Run: headless pygame with SDL's dummy video driver; simulated clock (each Clock.tick advances the game by its frame time, no real sleeping); random seed 0; keys injected as events and as key.get_pressed() state; mouse plan: one left click at the window centre at the start of phase 2, then a move to the lower-right quarter at the start of phase 3.
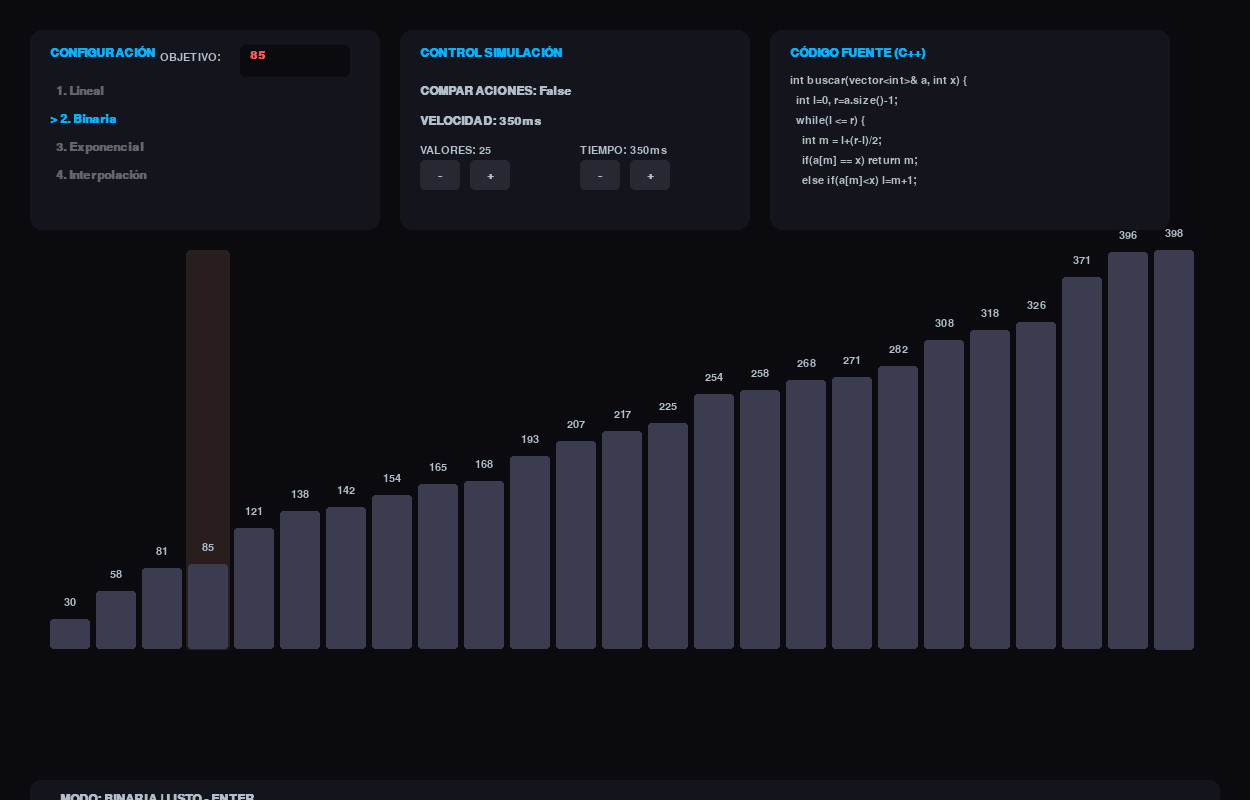
Frame 1 of 4 · flips 1–60 · no input
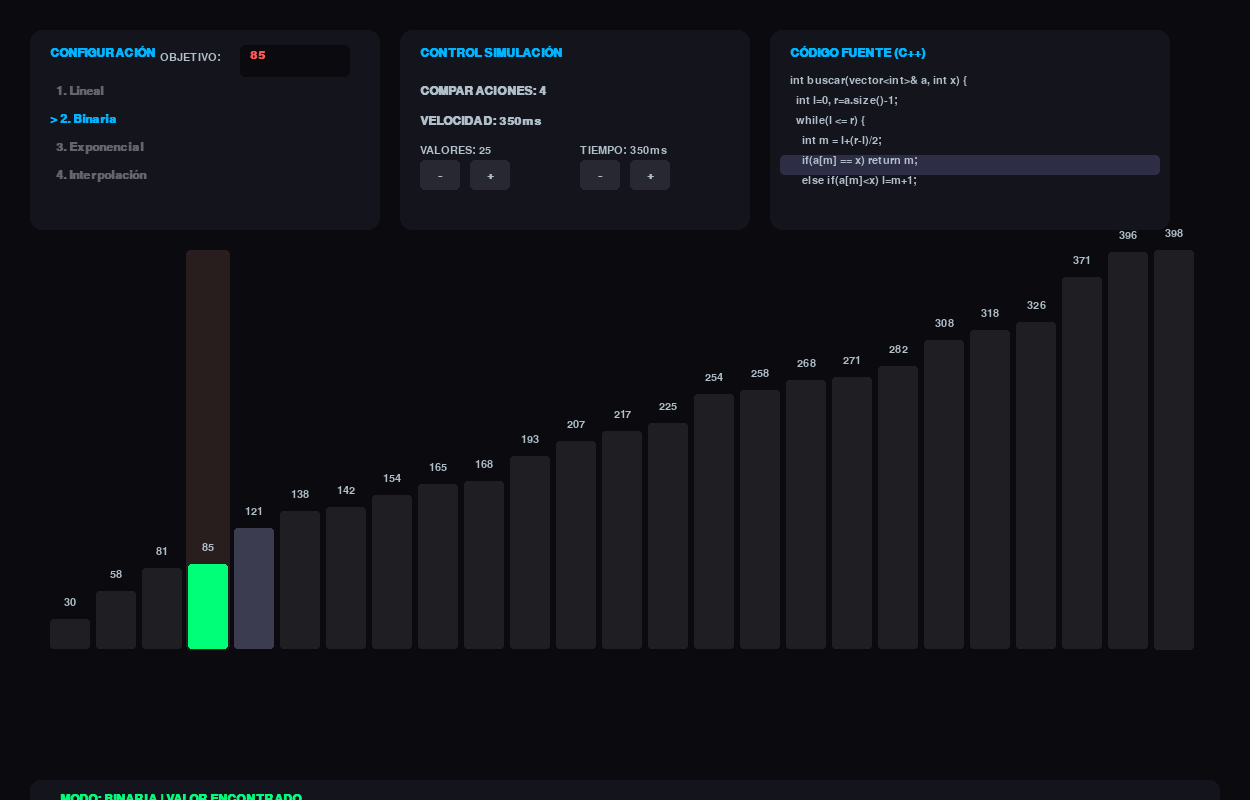
Frame 2 of 4 · flips 61–180 · clicked the window centre · tapped SPACE, RETURN · held RIGHT (→), D
Frame 3 of 4 · flips 181–300 · moved the mouse to the lower-right quarter · held DOWN (↓), S · screen unchanged from frame 2, image omitted
Frame 4 of 4 · flips 301–420 · held LEFT (←), A, UP (↑), W · screen unchanged from frame 3, image omitted

The pygame program that drew these frames:

import pygame
import sys
import random
pygame.init()
ANCHO, ALTO = 1250, 800 
pantalla = pygame.display.set_mode((ANCHO, ALTO))
pygame.display.set_caption("Visualizador de Búsquedas ")

COLOR_FONDO = (10, 10, 15)
COLOR_PANEL = (20, 20, 28)
COLOR_ACENTO = (0, 180, 255)
COLOR_OBJETIVO = (255, 85, 85)
COLOR_EXITO = (0, 255, 120)
COLOR_RESALTADO = (45, 45, 70) 
COLOR_TEXTO = (175, 190, 200)
COLOR_BARRA = (60, 60, 80)
COLOR_DESCARTADO = (30, 30, 35)
COLOR_BOTON = (40, 40, 50)
COLOR_BOTON_HOVER = (60, 60, 75)

fuente_codigo = pygame.font.SysFont("Consolas", 16)
fuente_md = pygame.font.SysFont("Segoe UI", 18, bold=True)
fuente_btn = pygame.font.SysFont("Segoe UI", 16, bold=True)

FRAG_COD = {
    "Lineal": ["int buscar(vector<int>& a, int x) {", "  for(int i=0; i<a.size(); ++i) {", "    if(a[i] == x) return i;", "  }", "  return -1;", "}"],
    "Binaria": ["int buscar(vector<int>& a, int x) {", "  int l=0, r=a.size()-1;", "  while(l <= r) {", "    int m = l+(r-l)/2;", "    if(a[m] == x) return m;", "    else if(a[m]<x) l=m+1;", "    else r=m-1;", "  }", "  return -1;", "}"],
    "Exponencial": ["int buscar(vector<int>& a, int x) {", "  if(a[0] == x) return 0;", "  int i = 1;", "  while(i < a.size() && a[i] <= x)", "    i = i * 2;", "  return busquedaBinaria(a, x, i/2, ", "                      min(i, n-1));", "}"],
    "Interpolación": ["int buscar(vector<int>& a, int x) {", "  int l=0, r=a.size()-1;", "  while(l<=r && x>=a[l] && x<=a[r]) {", "    int p = l + (double)(r-l) * ", "            (x-a[l]) / (a[r]-a[l]);", "    if(a[p] == x) return p;", "    ...", "  }", "  return -1;", "}"]
}
datos, valor_objetivo = [], 0
texto_entrada = ""
comparaciones = 0
algoritmo = "Binaria"
linea_activa = -1
corriendo = encontrado = False
tam_lista, velocidad_ms = 25, 350
indice_actual, izq, der = -1, 0, 0
exp_i, fase_binaria = 1, False
descartados = set()

def generar_datos(tam):
    global datos, valor_objetivo, texto_entrada, tam_lista
    tam_lista = max(5, min(tam, 75))
    datos = sorted(random.sample(range(10, 400), tam_lista))
    valor_objetivo = random.choice(datos)
    texto_entrada = str(valor_objetivo)
    reiniciar_busqueda()

def reiniciar_busqueda():
    global indice_actual, izq, der, exp_i, comparaciones, encontrado, descartados, corriendo, fase_binaria, linea_activa
    indice_actual = -1
    izq, der = 0, len(datos) - 1
    exp_i, fase_binaria = 1, False
    comparaciones = encontrado = corriendo = False
    linea_activa = -1
    descartados.clear()

def paso_busqueda():
    global indice_actual, izq, der, exp_i, comparaciones, encontrado, corriendo, fase_binaria, linea_activa
    comparaciones += 1
    
    if algoritmo == "Lineal":
        indice_actual += 1
        linea_activa = 1
        if indice_actual < len(datos):
            if datos[indice_actual] == valor_objetivo: encontrado = True; corriendo = False; linea_activa = 2
            else: descartados.add(indice_actual)
        else: corriendo = False

    elif algoritmo == "Binaria":
        if izq <= der:
            linea_activa = 3
            m = izq + (der - izq) // 2
            indice_actual = m
            if datos[m] == valor_objetivo: encontrado = True; corriendo = False; linea_activa = 4
            elif datos[m] < valor_objetivo:
                for i in range(izq, m + 1): descartados.add(i)
                izq = m + 1; linea_activa = 5
            else:
                for i in range(m, der + 1): descartados.add(i)
                der = m - 1; linea_activa = 6
        else: corriendo = False

    elif algoritmo == "Exponencial":
        if not fase_binaria:
            linea_activa = 3
            if datos[0] == valor_objetivo: indice_actual = 0; encontrado = True; corriendo = False; return
            if exp_i < len(datos) and datos[exp_i] <= valor_objetivo:
                indice_actual = exp_i
                for i in range(exp_i): descartados.add(i)
                if datos[exp_i] == valor_objetivo: encontrado = True; corriendo = False; return
                exp_i *= 2
            else:
                izq, der = exp_i // 2, min(exp_i, len(datos) - 1)
                fase_binaria = True
        else:
            if izq <= der:
                m = izq + (der - izq) // 2
                indice_actual = m
                if datos[m] == valor_objetivo: encontrado = True; corriendo = False
                elif datos[m] < valor_objetivo: izq = m + 1
                else: der = m - 1
            else: corriendo = False

    elif algoritmo == "Interpolación":
        if izq <= der and valor_objetivo >= datos[izq] and valor_objetivo <= datos[der]:
            linea_activa = 3
            den = datos[der] - datos[izq]
            pos = izq + int((float(der - izq) * (valor_objetivo - datos[izq])) / den) if den != 0 else izq
            indice_actual = pos
            if datos[pos] == valor_objetivo: encontrado = True; corriendo = False
            elif datos[pos] < valor_objetivo:
                for i in range(izq, pos + 1): descartados.add(i)
                izq = pos + 1
            else:
                for i in range(pos, der + 1): descartados.add(i)
                der = pos - 1
        else: corriendo = False

class Boton:
    def __init__(self, x, y, w, h, texto, funcion):
        self.rect = pygame.Rect(x, y, w, h)
        self.texto, self.funcion = texto, funcion
        self.hover = False
    def dibujar(self, surf):
        color = COLOR_BOTON_HOVER if self.hover else COLOR_BOTON
        pygame.draw.rect(surf, color, self.rect, border_radius=5)
        t = fuente_btn.render(self.texto, True, COLOR_TEXTO)
        surf.blit(t, (self.rect.centerx - t.get_width()//2, self.rect.centery - t.get_height()//2))
    def revisar_evento(self, evento):
        if evento.type == pygame.MOUSEMOTION: self.hover = self.rect.collidepoint(evento.pos)
        if evento.type == pygame.MOUSEBUTTONDOWN and evento.button == 1 and self.hover: self.funcion()

botones = [
    Boton(420, 160, 40, 30, "-", lambda: generar_datos(tam_lista - 5)),
    Boton(470, 160, 40, 30, "+", lambda: generar_datos(tam_lista + 5)),
    Boton(580, 160, 40, 30, "-", lambda: globals().update(velocidad_ms=max(50, velocidad_ms+50))),
    Boton(630, 160, 40, 30, "+", lambda: globals().update(velocidad_ms=max(50, velocidad_ms-50)))
]

def dibujar():
    pantalla.fill(COLOR_FONDO)
    
    pygame.draw.rect(pantalla, COLOR_PANEL, (30, 30, 350, 200), border_radius=12)
    pantalla.blit(fuente_md.render("CONFIGURACIÓN", True, COLOR_ACENTO), (50, 45))
    for i, nombre in enumerate(FRAG_COD.keys()):
        seleccionado = algoritmo == nombre
        color = COLOR_ACENTO if seleccionado else (100, 100, 110)
        pantalla.blit(fuente_md.render(f"{'> ' if seleccionado else '  '}{i+1}. {nombre}", True, color), (50, 85 + i*28))
    
    pygame.draw.rect(pantalla, (10, 10, 15), (240, 45, 110, 32), border_radius=5)
    pantalla.blit(fuente_md.render(texto_entrada, True, COLOR_OBJETIVO), (250, 49))
    pantalla.blit(fuente_codigo.render("OBJETIVO:", True, COLOR_TEXTO), (160, 52))

    pygame.draw.rect(pantalla, COLOR_PANEL, (400, 30, 350, 200), border_radius=12)
    pantalla.blit(fuente_md.render("CONTROL SIMULACIÓN", True, COLOR_ACENTO), (420, 45))
    pantalla.blit(fuente_md.render(f"COMPARACIONES: {comparaciones}", True, COLOR_TEXTO), (420, 85))
    pantalla.blit(fuente_md.render(f"VELOCIDAD: {velocidad_ms}ms", True, COLOR_TEXTO), (420, 115))
    
    pantalla.blit(fuente_codigo.render(f"VALORES: {tam_lista}", True, COLOR_TEXTO), (420, 145))
    pantalla.blit(fuente_codigo.render(f"TIEMPO: {velocidad_ms}ms", True, COLOR_TEXTO), (580, 145))
    for b in botones: b.dibujar(pantalla)

    pygame.draw.rect(pantalla, COLOR_PANEL, (770, 30, 400, 200), border_radius=12)
    pantalla.blit(fuente_md.render("CÓDIGO FUENTE (C++)", True, COLOR_ACENTO), (790, 45))
    for i, linea in enumerate(FRAG_COD[algoritmo][:6]):
        if i == linea_activa: pygame.draw.rect(pantalla, COLOR_RESALTADO, (780, 75 + i*20, 380, 20), border_radius=4)
        pantalla.blit(fuente_codigo.render(linea, True, COLOR_TEXTO), (790, 75 + i*20))

    if datos:
        max_h, area_barras_w = 400, ANCHO - 100
        ancho_b = max(2, (area_barras_w // len(datos)) - 6)
        for i, val in enumerate(datos):
            h = (val / max(datos)) * max_h
            x, y = 50 + i * (ancho_b + 6), ALTO - 150 - h
            color = COLOR_BARRA
            if i in descartados: color = COLOR_DESCARTADO
            if i == indice_actual: color = COLOR_EXITO if encontrado else COLOR_ACENTO
            if val == valor_objetivo: pygame.draw.rect(pantalla, (40, 30, 30), (x-2, ALTO-150-max_h, ancho_b+4, max_h), border_radius=4)
            pygame.draw.rect(pantalla, color, (x, y, ancho_b, h), border_radius=3)
            if len(datos) < 35:
                v_t = fuente_codigo.render(str(val), True, COLOR_TEXTO)
                pantalla.blit(v_t, (x + ancho_b//2 - v_t.get_width()//2, y - 22))

    pygame.draw.rect(pantalla, COLOR_PANEL, (30, 780, ANCHO-60, 50), border_radius=10)
    estado = "VALOR ENCONTRADO" if encontrado else ("BUSCANDO..." if corriendo else "LISTO - ENTER")
    pantalla.blit(fuente_md.render(f"MODO: {algoritmo.upper()} | {estado}", True, COLOR_EXITO if encontrado else COLOR_TEXTO), (60, 793))

generar_datos(tam_lista)
reloj, temp = pygame.time.Clock(), pygame.time.get_ticks()
while True:
    for e in pygame.event.get():
        if e.type == pygame.QUIT: pygame.quit(); sys.exit()
        for b in botones: b.revisar_evento(e)
        if e.type == pygame.KEYDOWN:
            if not corriendo:
                if e.key == pygame.K_BACKSPACE: texto_entrada = texto_entrada[:-1]
                elif e.unicode.isdigit(): texto_entrada += e.unicode
                elif e.key == pygame.K_RETURN: valor_objetivo = int(texto_entrada) if texto_entrada else valor_objetivo; reiniciar_busqueda(); corriendo = True
            if e.key == pygame.K_1: algoritmo = "Lineal"; reiniciar_busqueda()
            if e.key == pygame.K_2: algoritmo = "Binaria"; reiniciar_busqueda()
            if e.key == pygame.K_3: algoritmo = "Exponencial"; reiniciar_busqueda()
            if e.key == pygame.K_4: algoritmo = "Interpolación"; reiniciar_busqueda()
            if e.key == pygame.K_r: generar_datos(tam_lista)

    if corriendo and pygame.time.get_ticks() - temp > velocidad_ms:
        paso_busqueda(); temp = pygame.time.get_ticks()

    dibujar(); pygame.display.flip(); reloj.tick(60)
